The GitHub repository soubhik-theallrounder/Capstone-project contains a labelled image folder "dataset" with 2 categories: healthy, parkinson. Examples follow, each with its label.

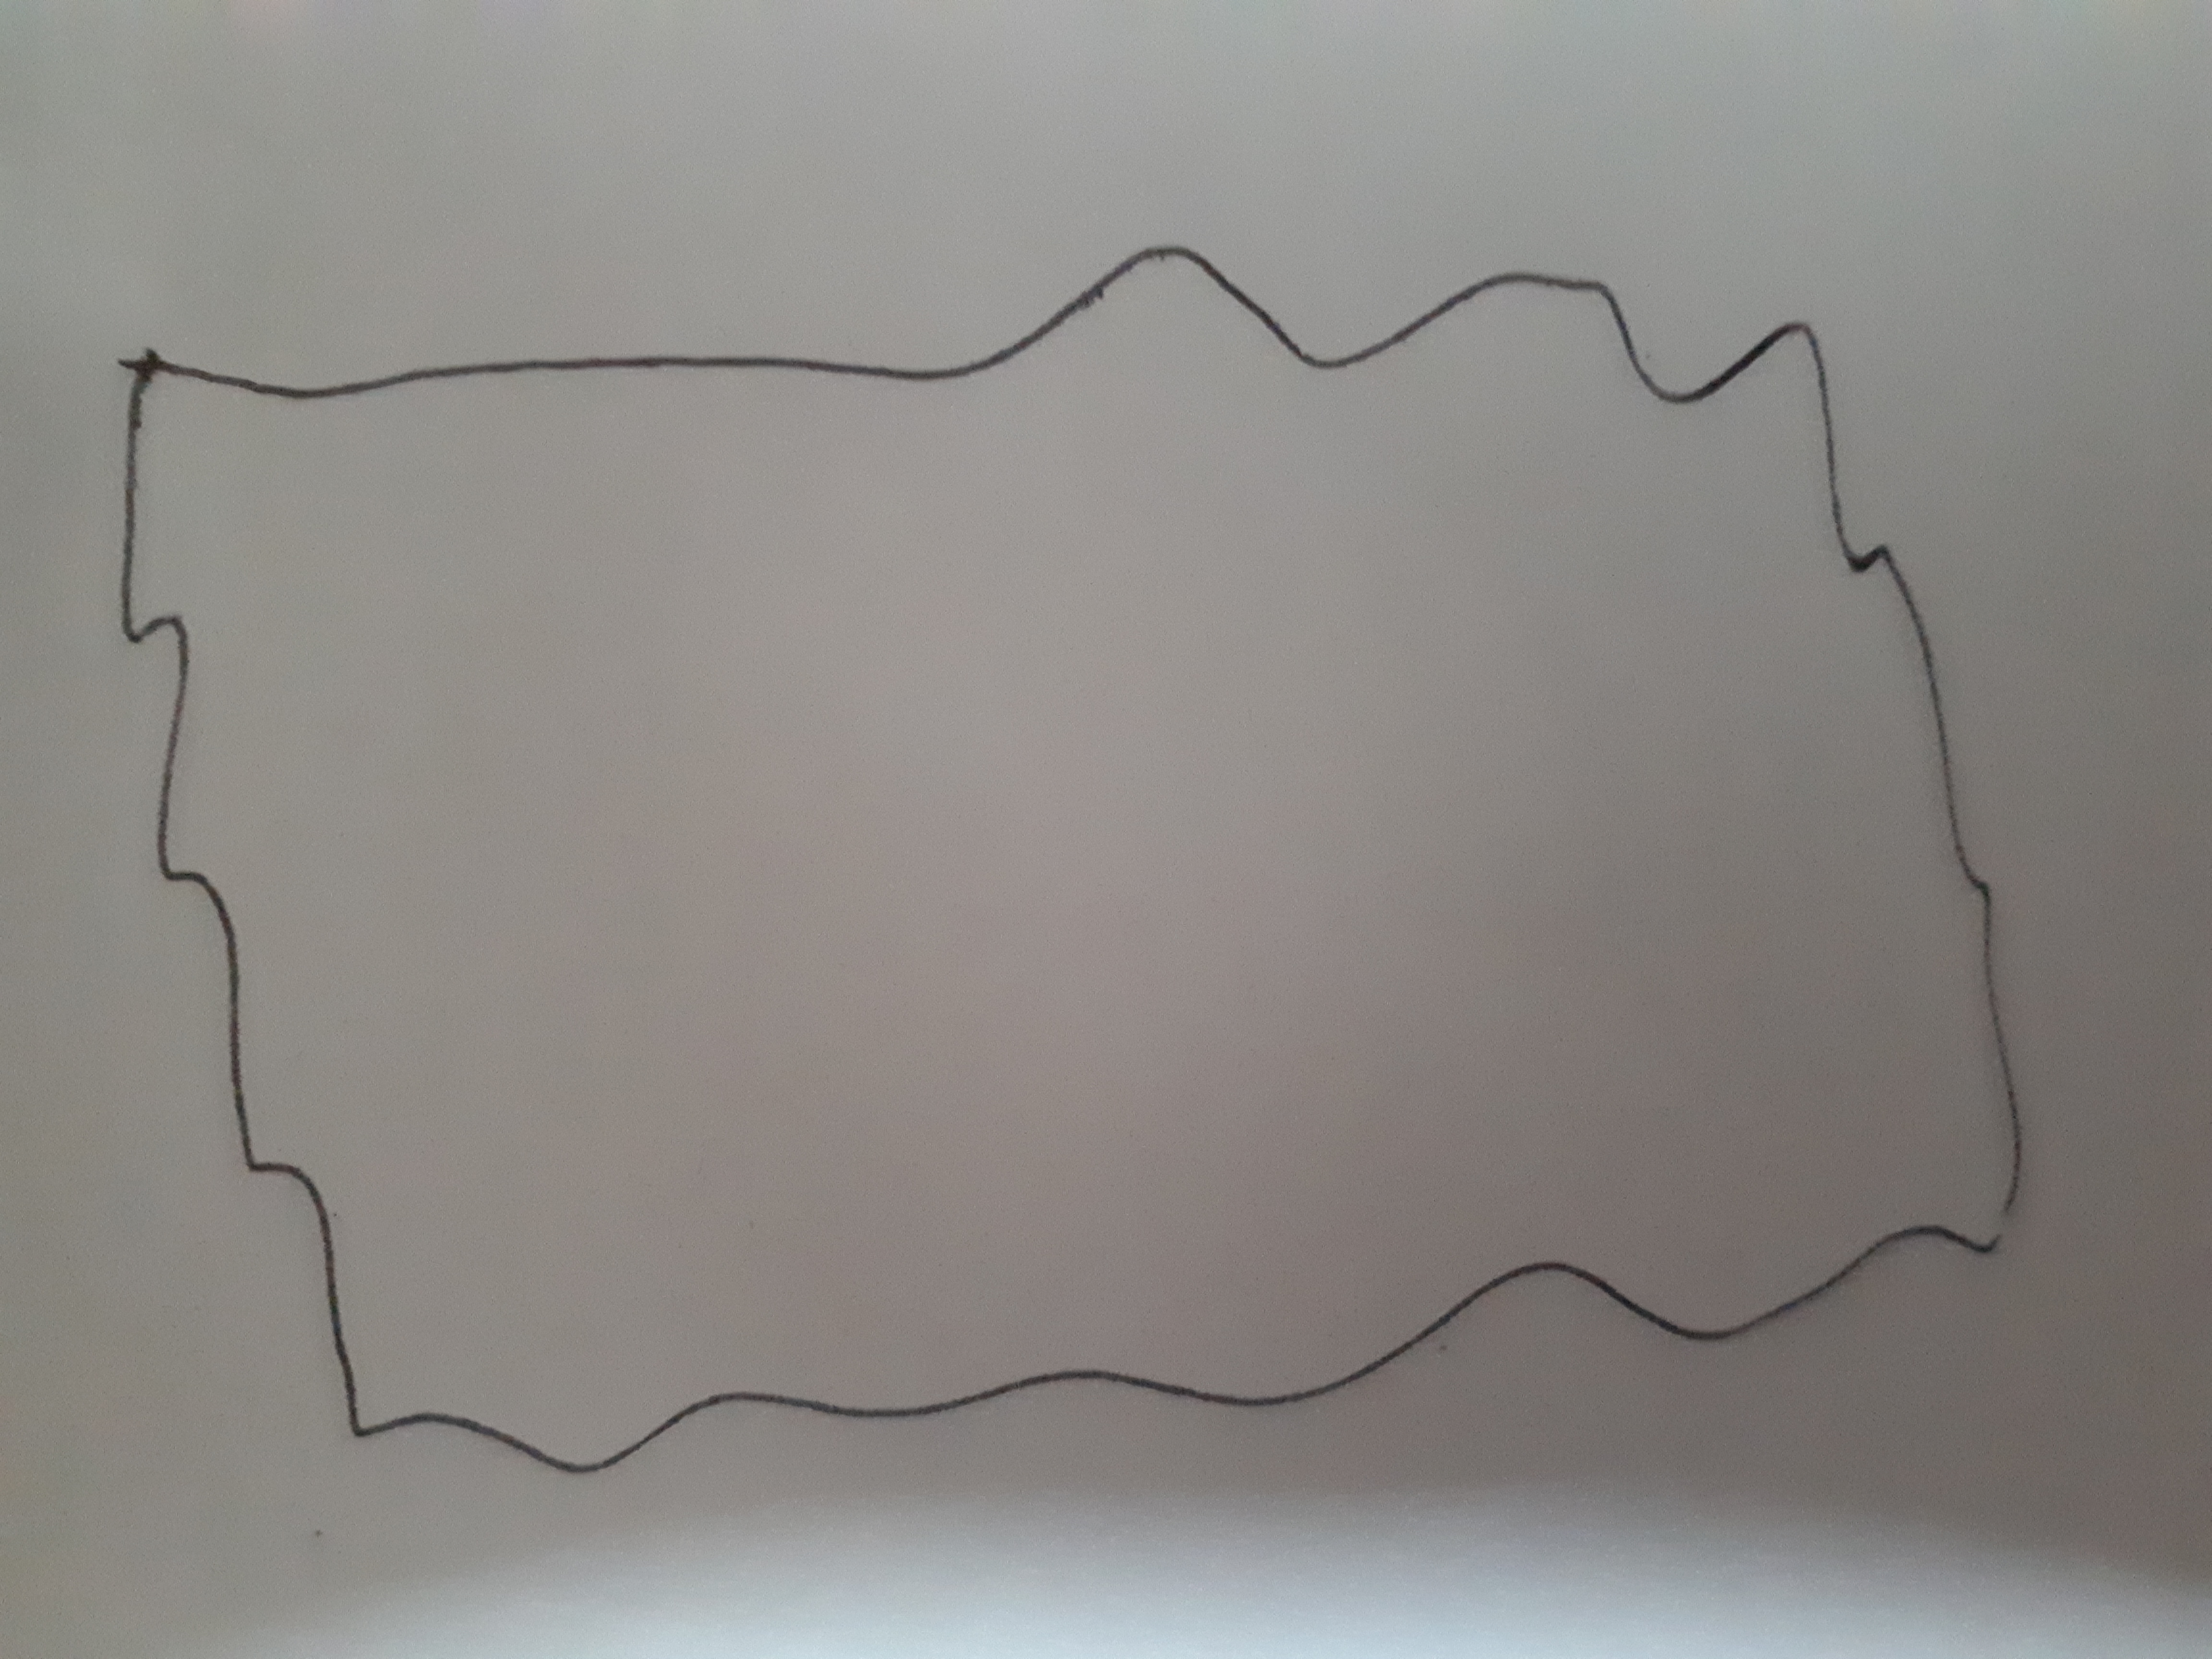
Label: parkinson

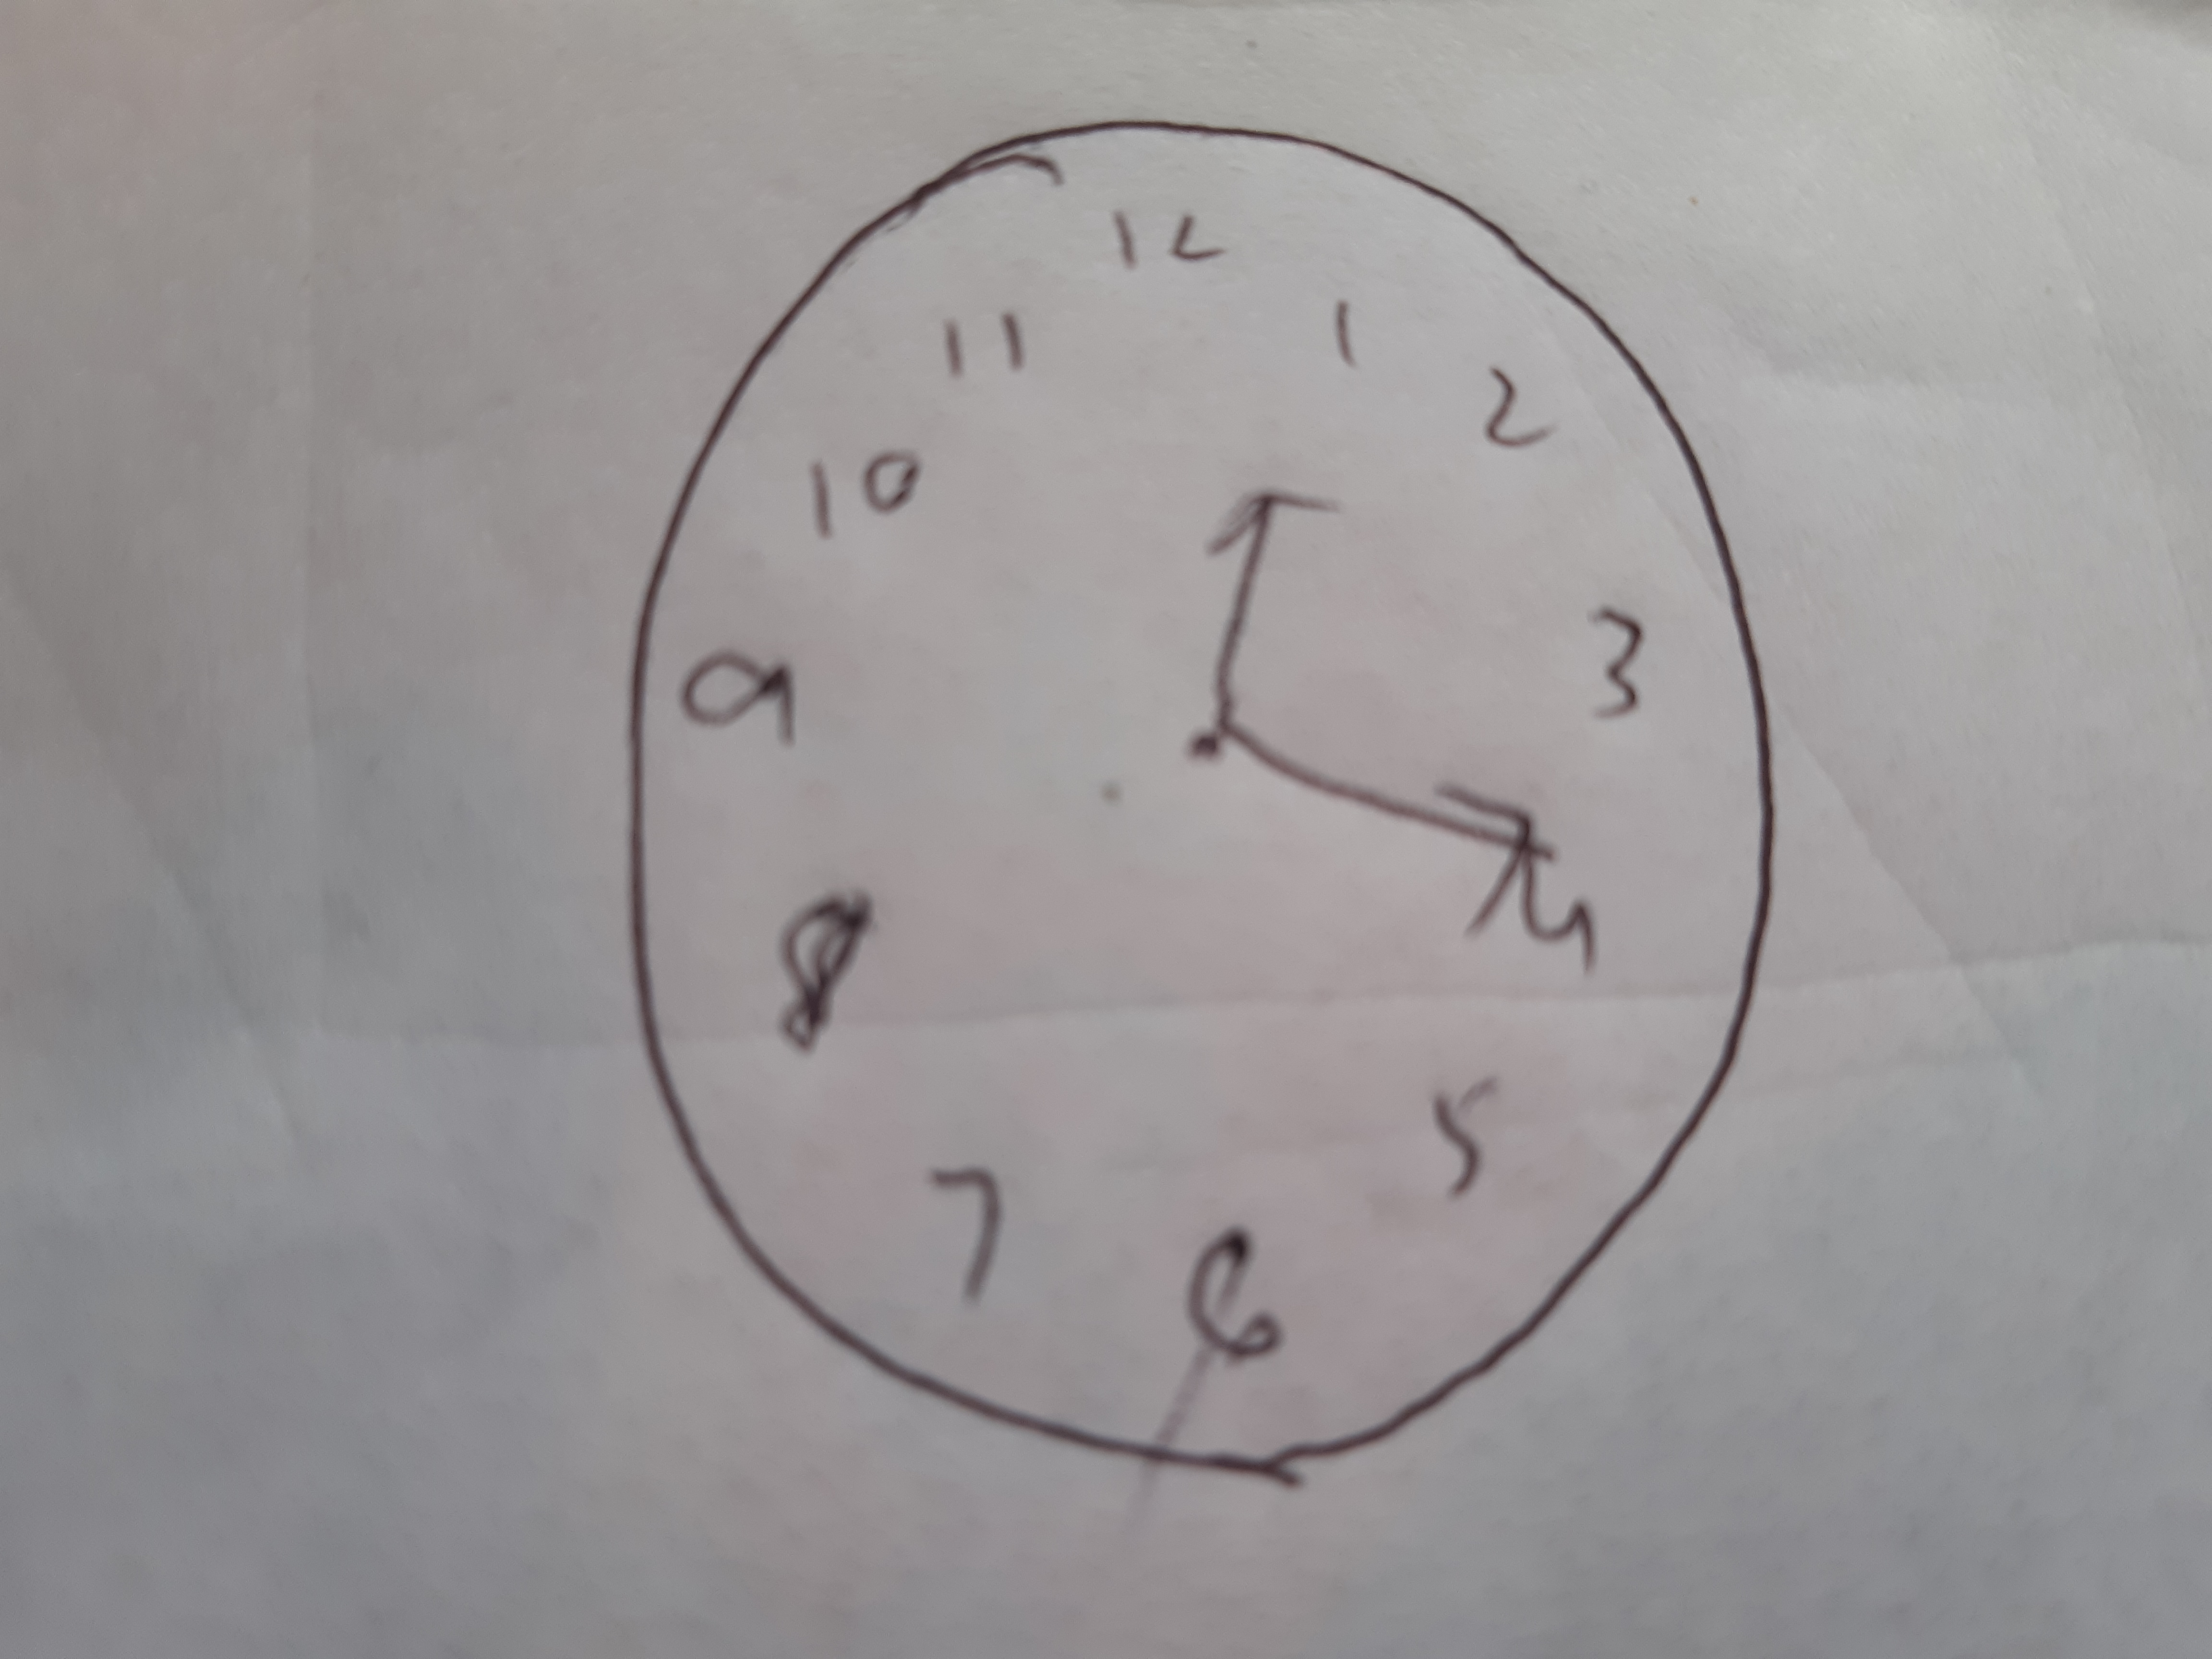
Label: healthy

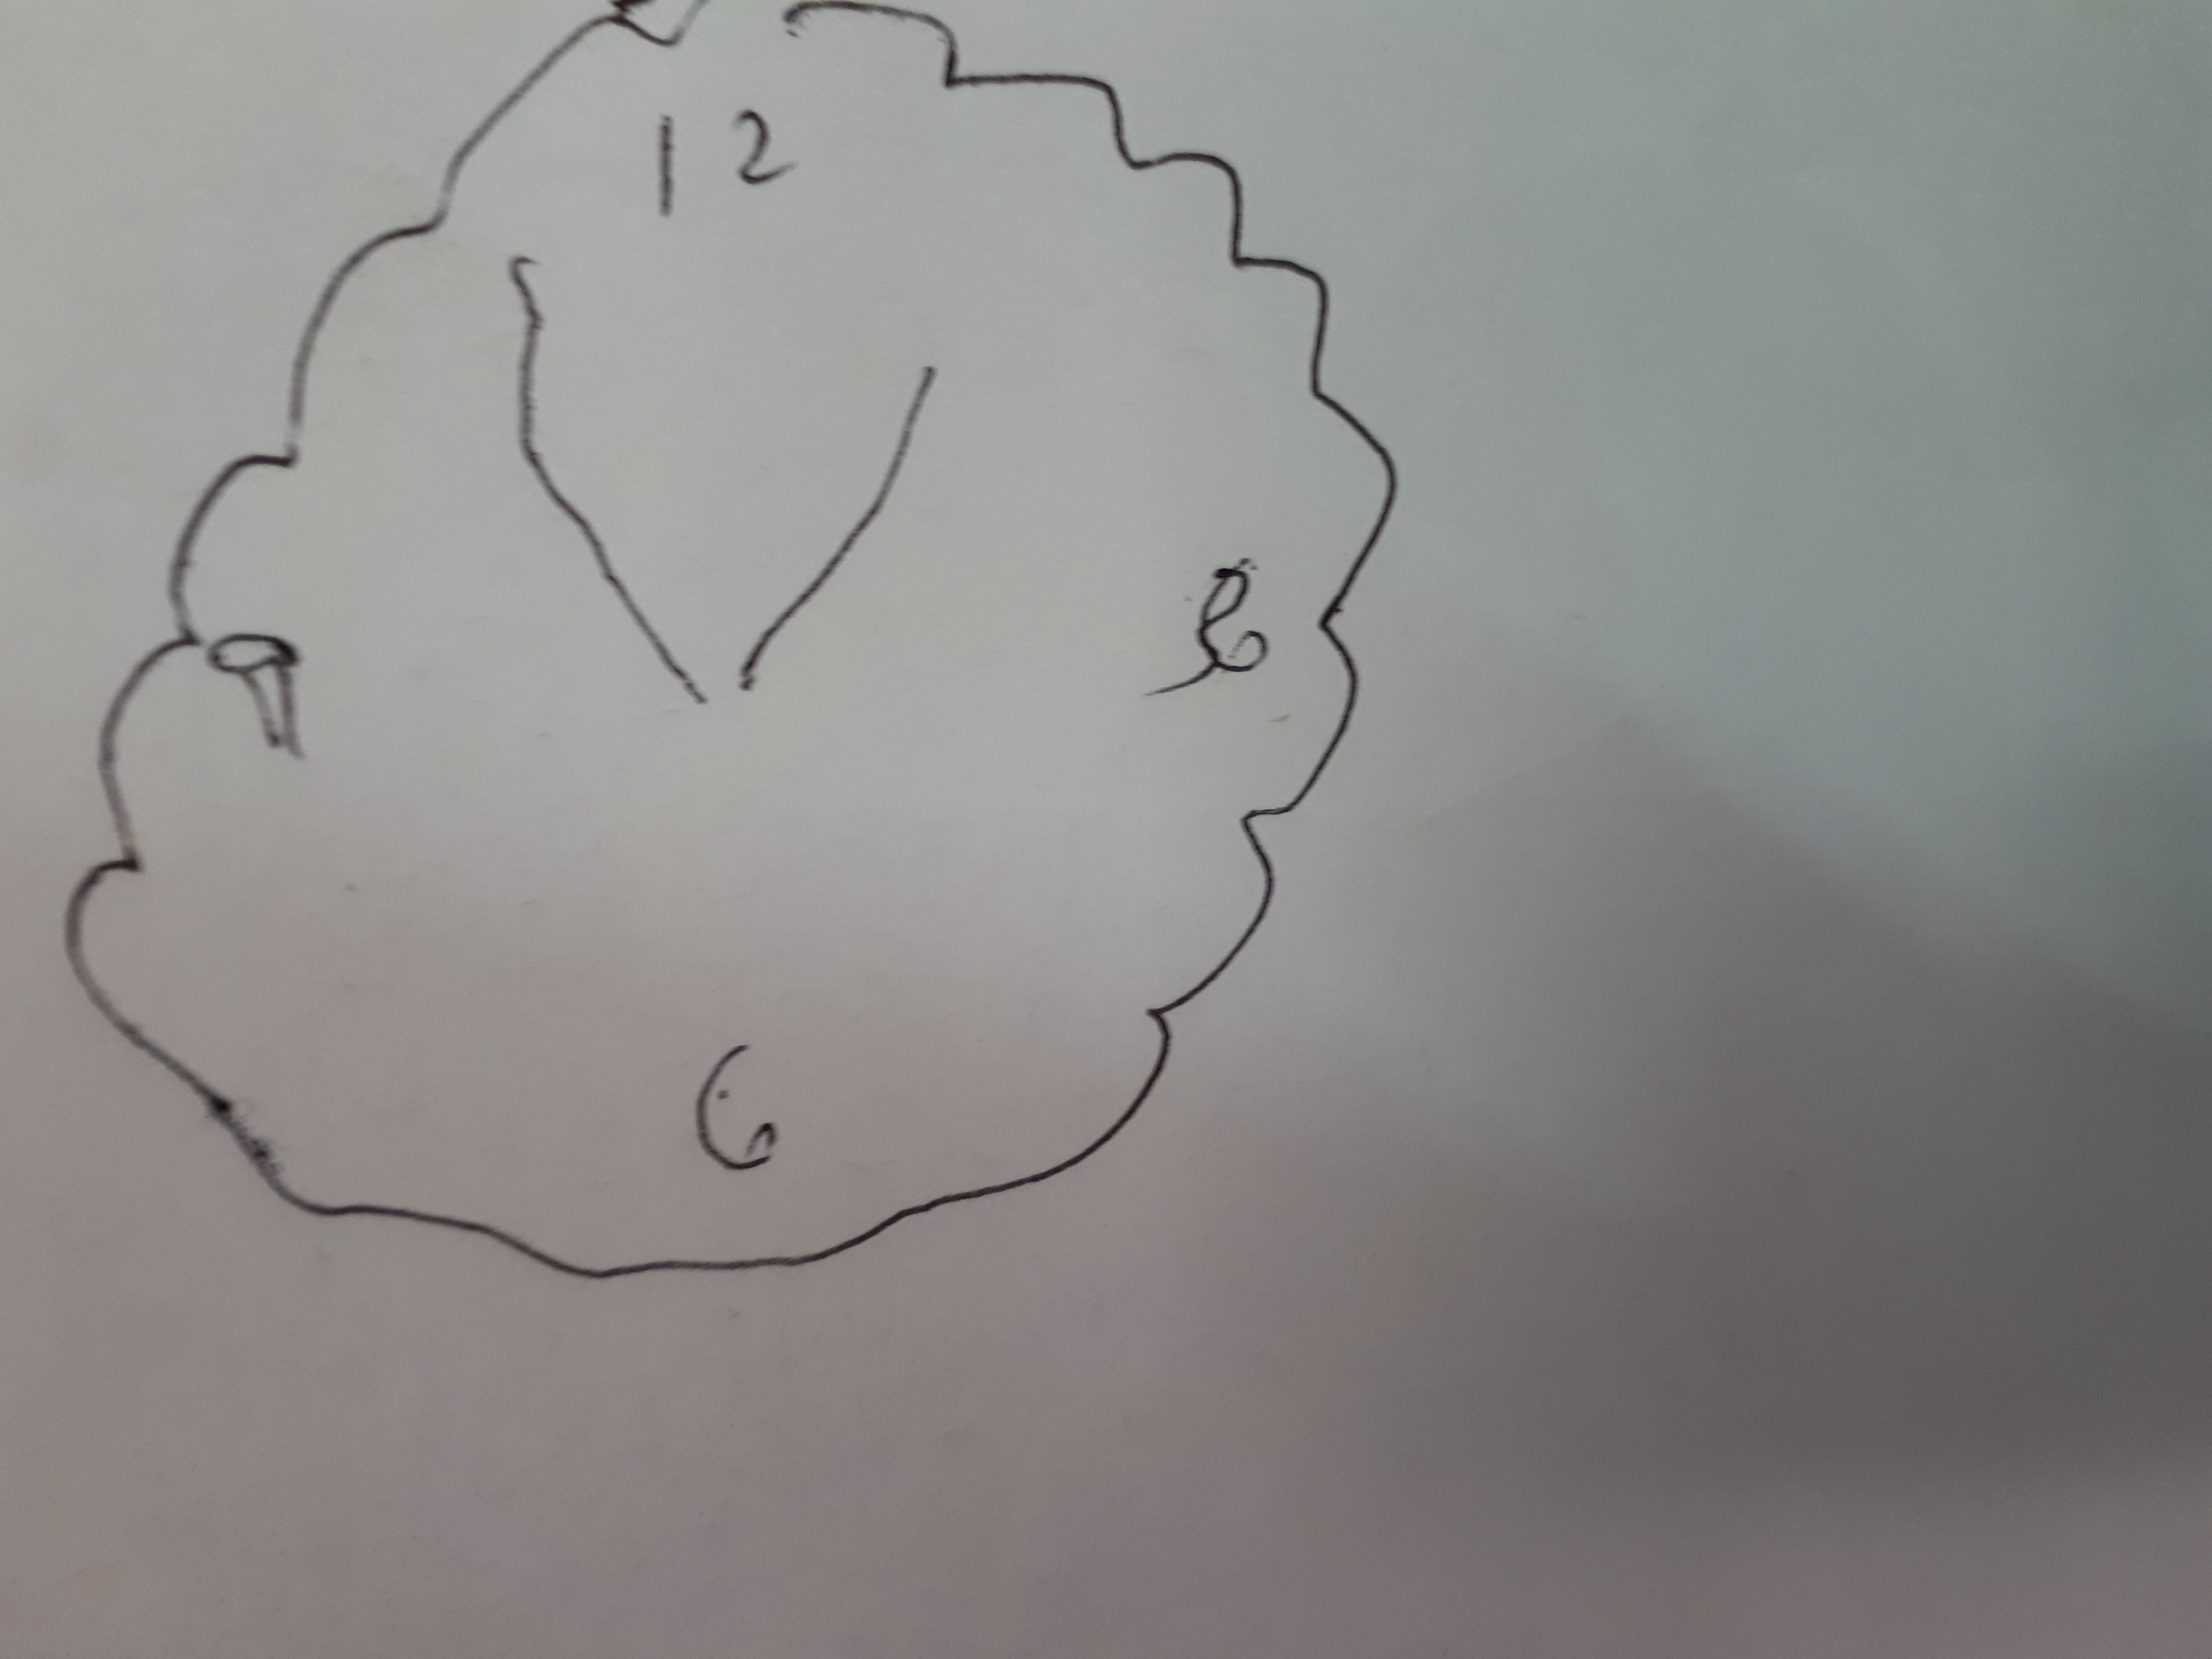
Label: parkinson

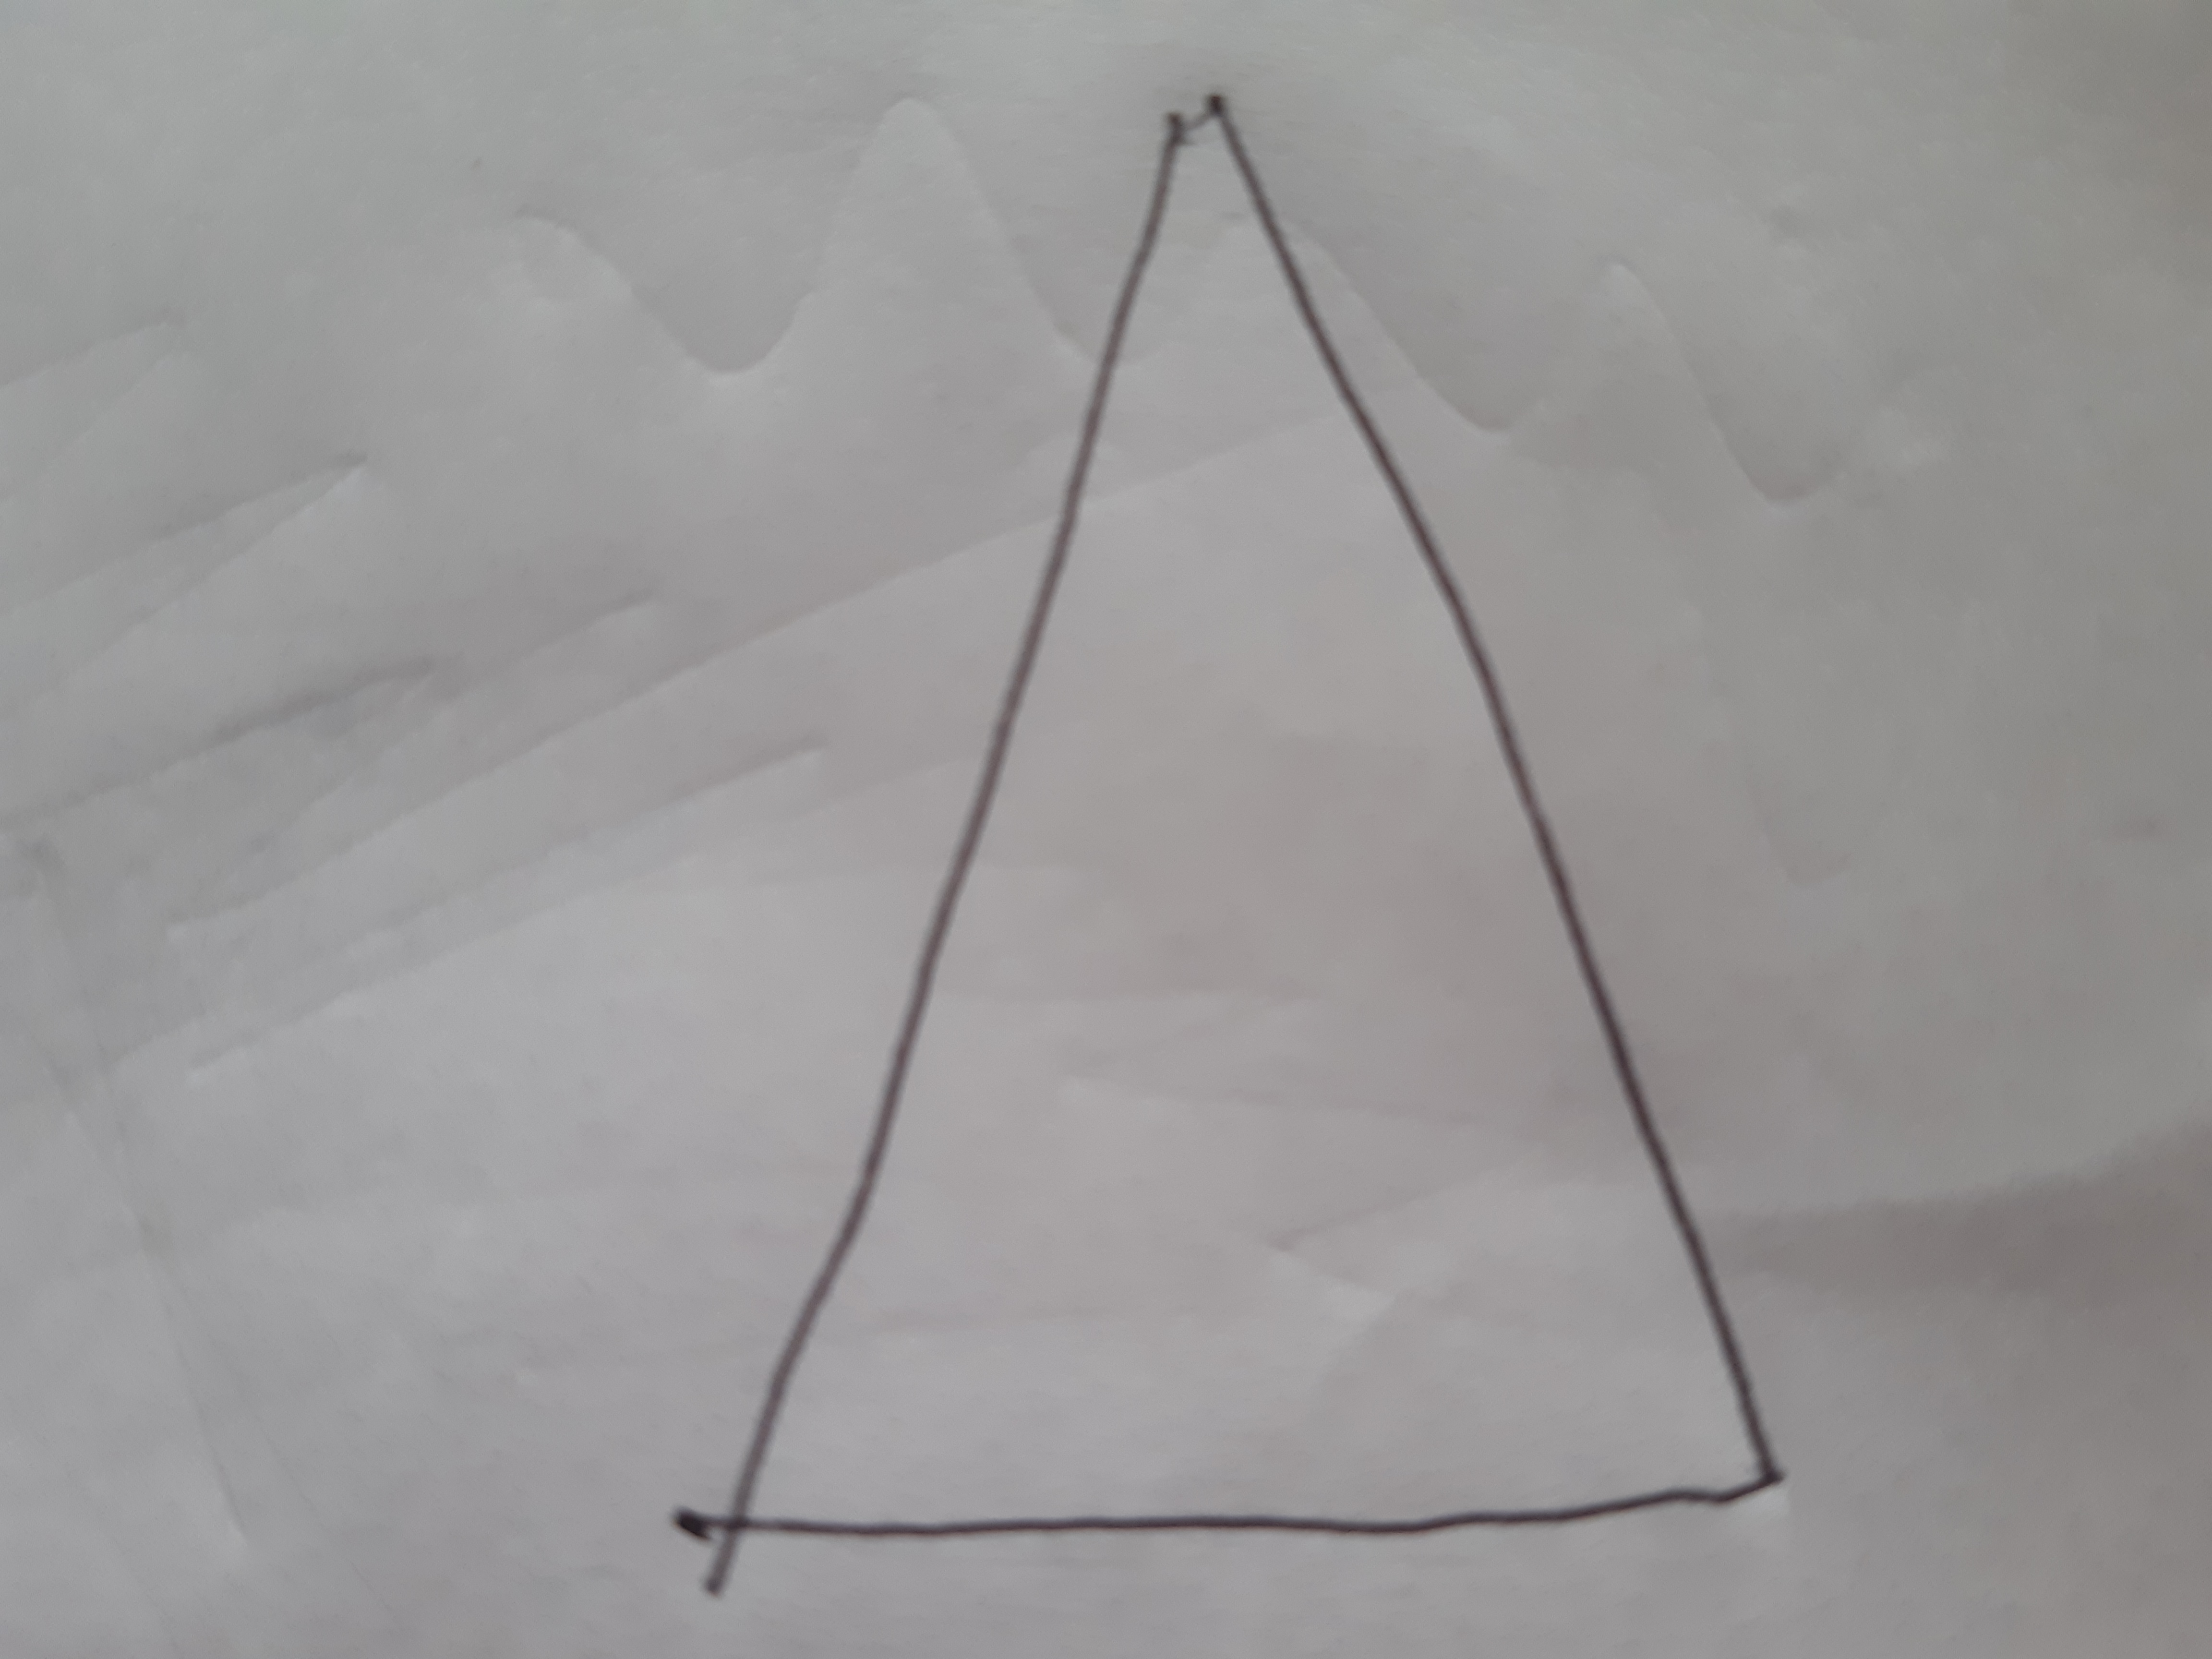
Label: healthy

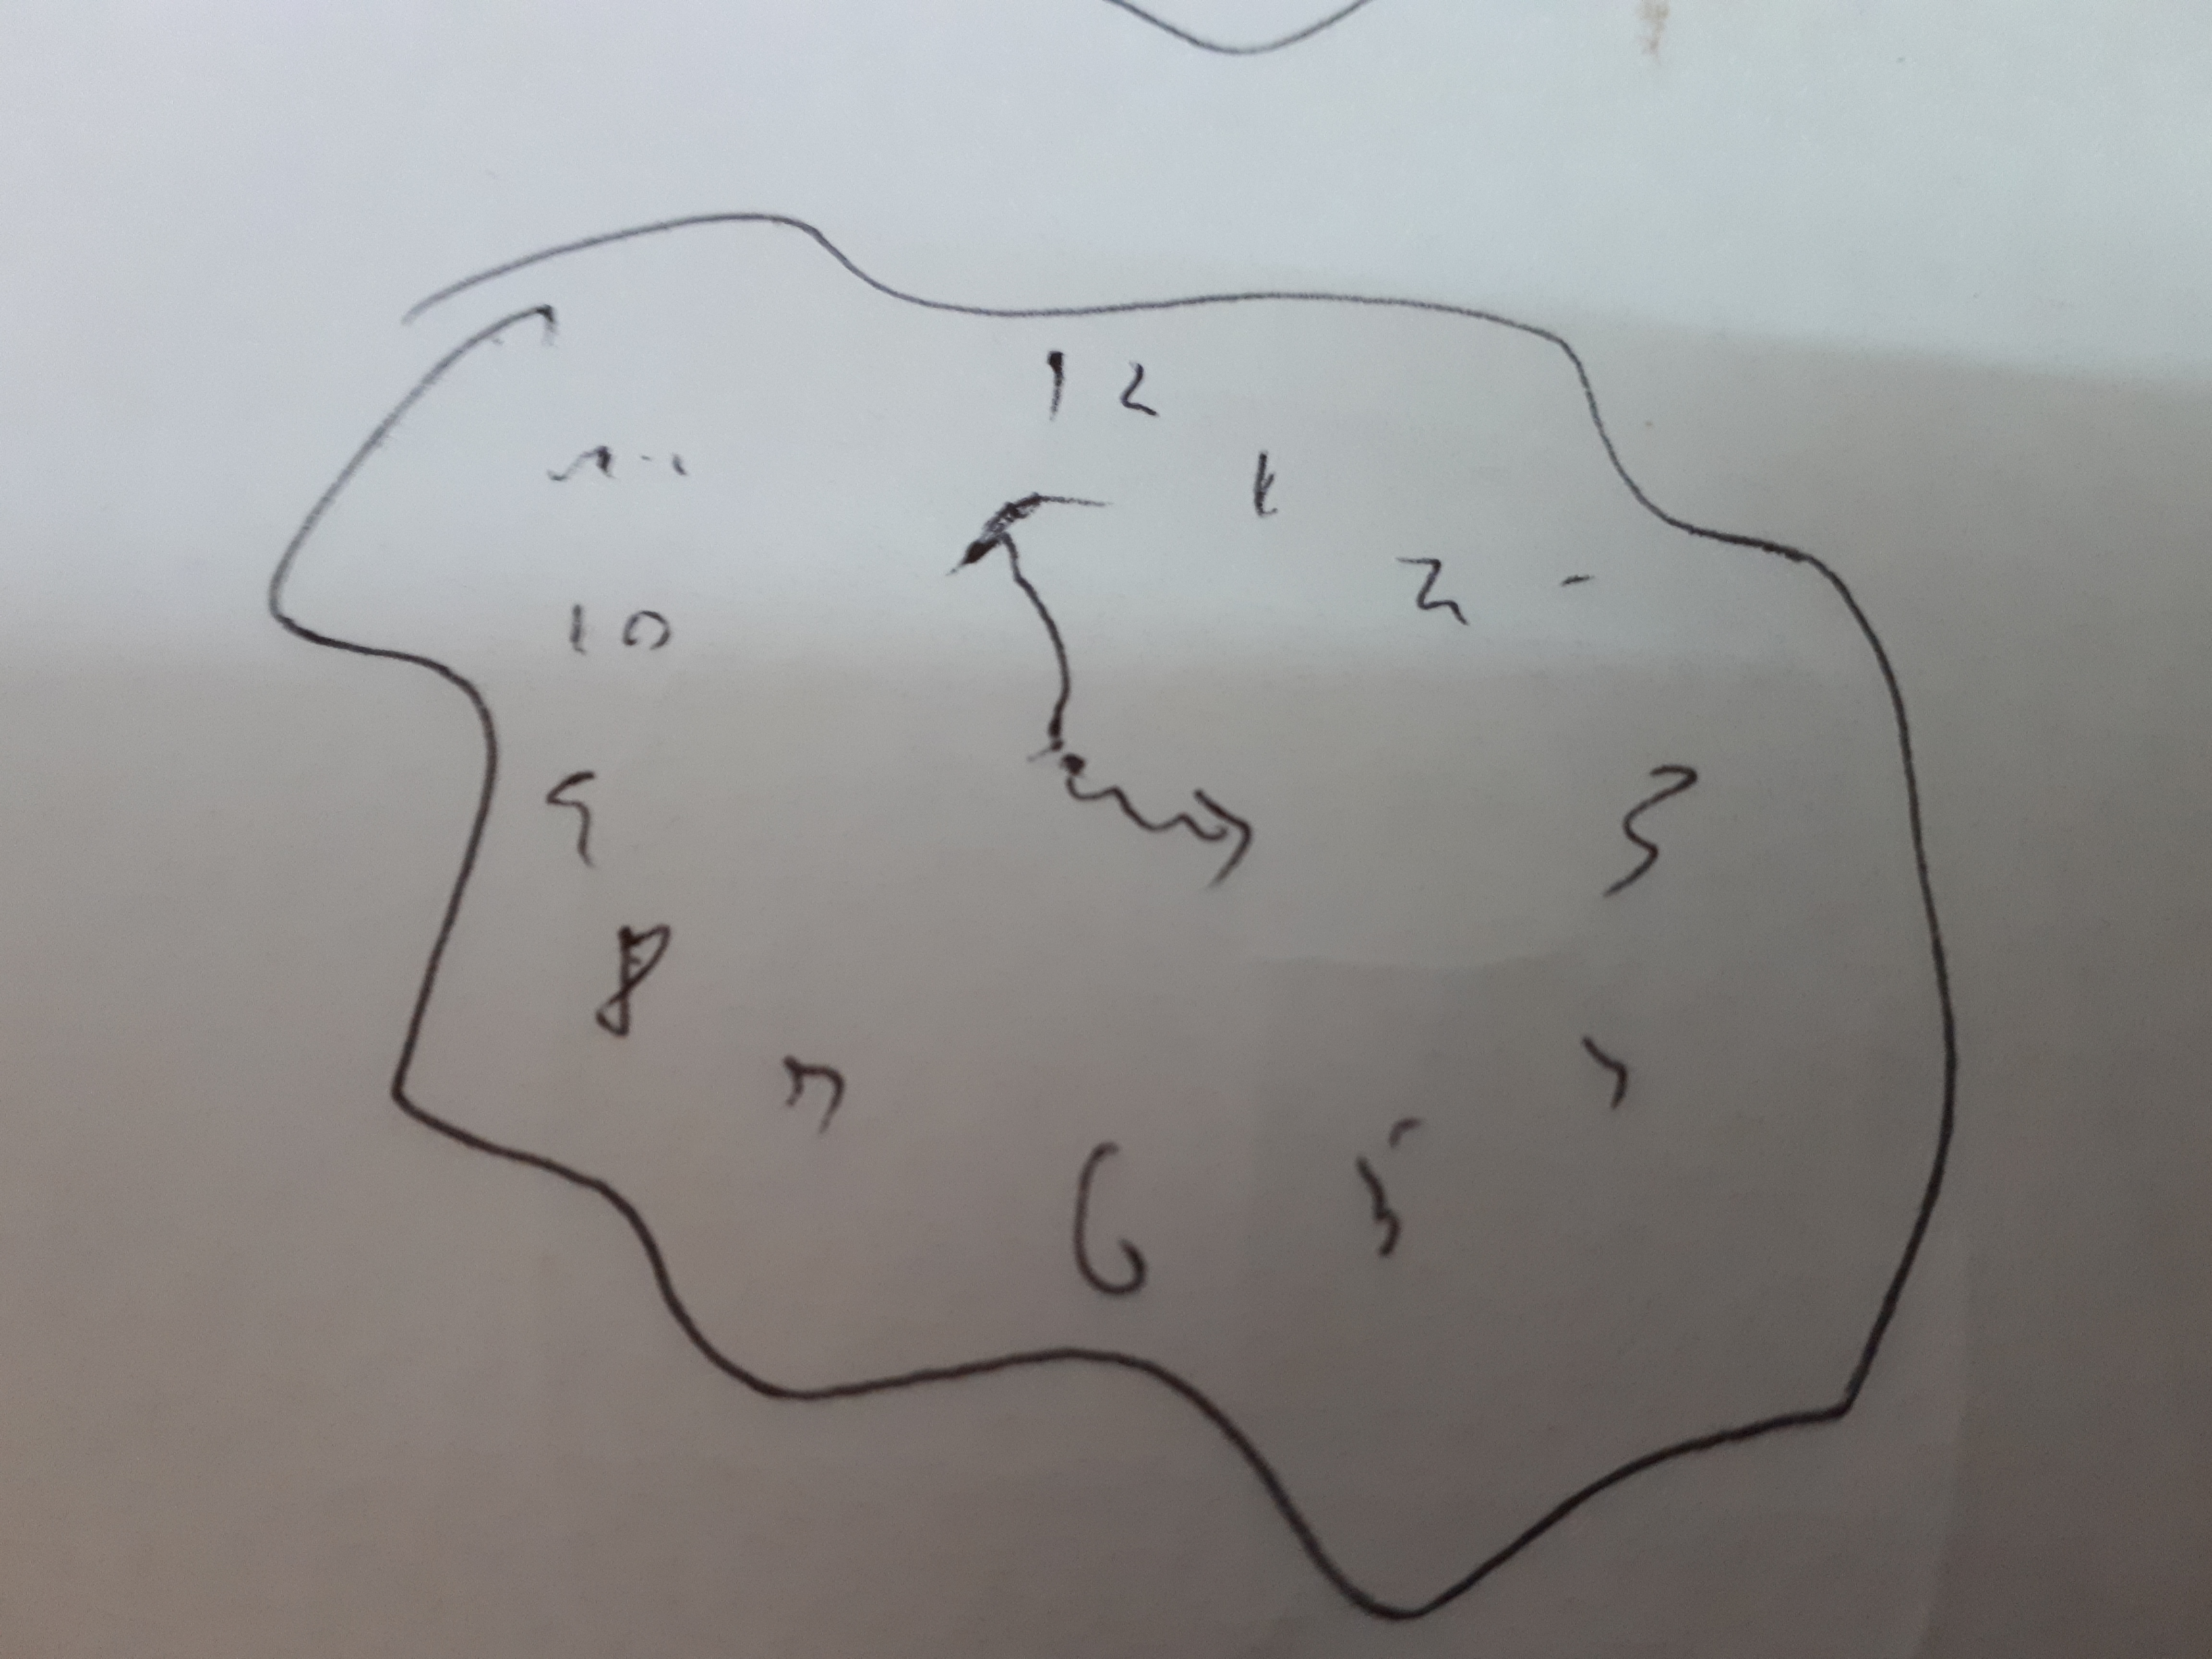
Label: parkinson

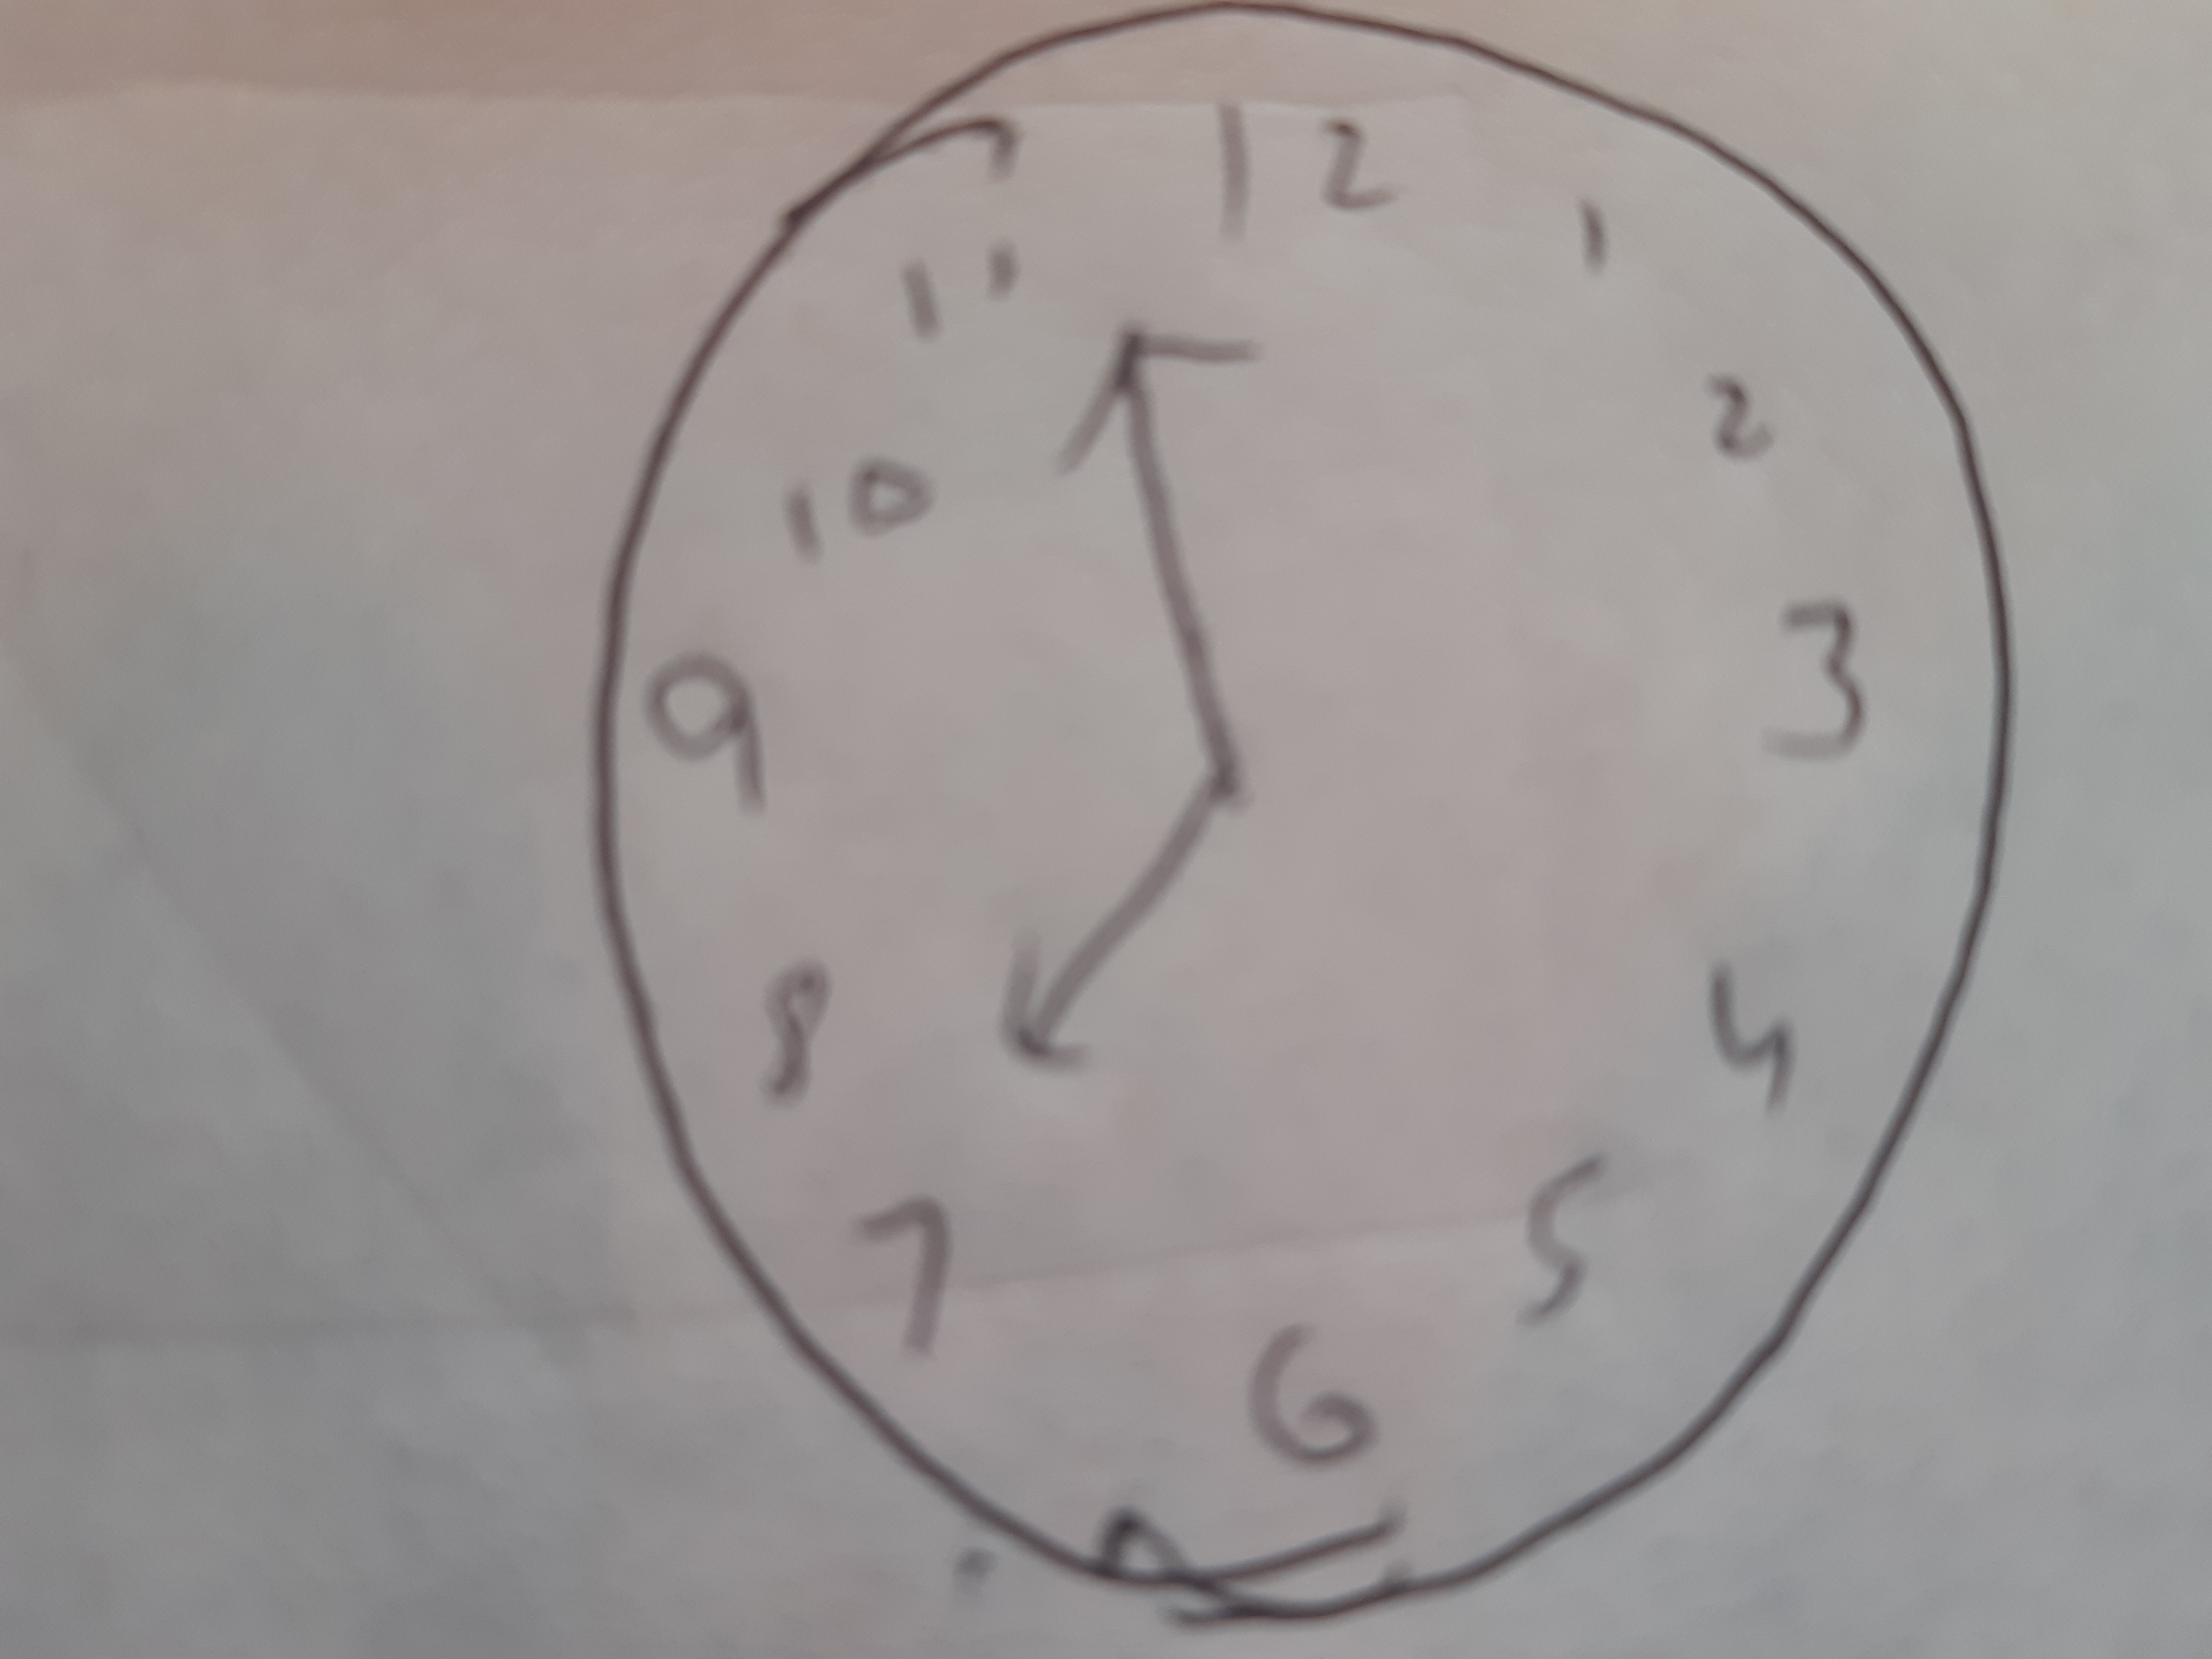
Label: healthy
